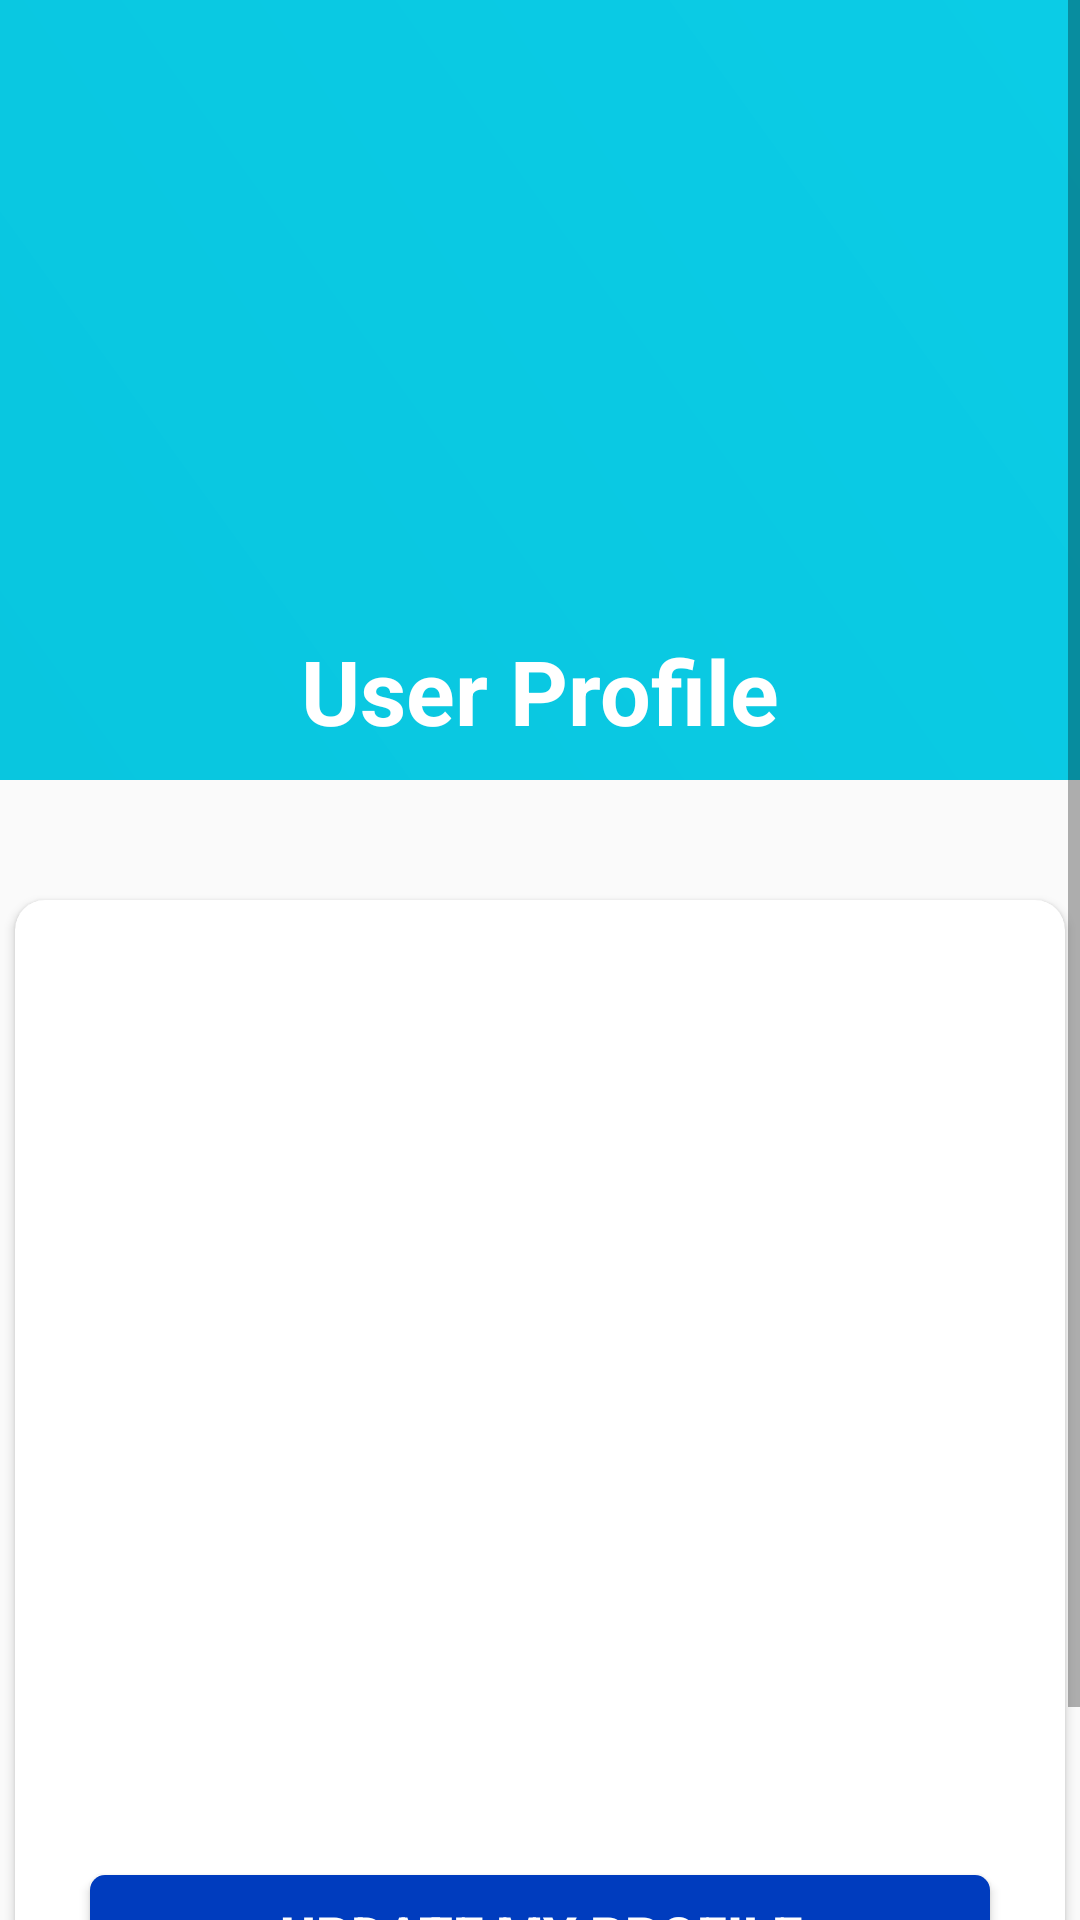

Produce the Android XML layout that renders to this screen, including the resource entries it uses.
<!-- AndroidManifest.xml: application theme Theme.CrimeManagement -->
<!-- res/layout/activity_view_profile.xml -->
<?xml version="1.0" encoding="utf-8"?>
<LinearLayout xmlns:android="http://schemas.android.com/apk/res/android"
    xmlns:app="http://schemas.android.com/apk/res-auto"
    xmlns:tools="http://schemas.android.com/tools"
    android:layout_width="match_parent"
    android:layout_height="match_parent"
    tools:context=".ViewProfile"
    android:background="@color/profilegraylight"
    android:orientation="vertical">

    <ScrollView
        android:layout_width="match_parent"
        android:layout_height="match_parent">

        <RelativeLayout
            android:layout_width="match_parent"
            android:layout_height="380dp"
            android:layout_marginBottom="20dp">

            <LinearLayout
                android:layout_width="match_parent"
                android:background="@drawable/gradientbackground"
                android:layout_height="260dp"
                android:orientation="vertical">

                <ImageView
                    android:layout_width="wrap_content"
                    android:layout_marginTop="10dp"
                    android:layout_height="200dp"
                    android:src="@drawable/profileimage"/>

                <TextView
                    android:layout_width="wrap_content"
                    android:layout_height="wrap_content"
                    android:text="User Profile"
                    android:textColor="#fff"
                    android:textStyle="bold"
                    android:textSize="30sp"
                    android:layout_gravity="center_horizontal"/>

            </LinearLayout>

            <androidx.cardview.widget.CardView
                android:layout_width="350dp"
                android:layout_height="400dp"
                android:outlineAmbientShadowColor="@color/black"
                app:cardCornerRadius="10dp"
                android:padding="15dp"
                android:layout_marginBottom="20dp"
                android:layout_centerHorizontal="true"
                android:layout_marginTop="300dp">

                <LinearLayout
                    android:layout_width="match_parent"
                    android:layout_height="wrap_content"
                    android:orientation="vertical"
                    android:padding="20dp"
                    android:weightSum="3">

                    <TextView
                        android:layout_margin="15dp"
                        android:layout_width="match_parent"
                        android:layout_height="wrap_content"
                        android:id="@+id/profilename"
                        android:textSize="20dp"
                        android:fontFamily="sans-serif-light"
                        android:textColor="@color/colortextPrimary"
                        android:layout_gravity="center_horizontal"
                        android:textAlignment="center"/>

                    <TextView
                        android:layout_margin="15dp"
                        android:layout_width="match_parent"
                        android:layout_height="wrap_content"
                        android:id="@+id/profileusername"
                        android:textSize="20dp"
                        android:textColor="@color/black"
                        android:layout_gravity="center_horizontal"
                        android:textAlignment="center"/>

                    <TextView
                        android:layout_margin="15dp"
                        android:layout_width="match_parent"
                        android:layout_height="wrap_content"
                        android:id="@+id/profileaadhaar"
                        android:fontFamily="sans-serif-light"
                        android:textSize="20dp"
                        android:textColor="@color/black"
                        android:layout_gravity="center_horizontal"
                        android:textAlignment="center"/>

                    <TextView
                        android:layout_margin="15dp"
                        android:layout_width="match_parent"
                        android:layout_height="wrap_content"
                        android:id="@+id/profilephonenumber"
                        android:textSize="20dp"
                        android:textColor="@color/black"
                        android:layout_gravity="center_horizontal"
                        android:textAlignment="center"/>

                    <TextView
                        android:layout_margin="15dp"
                        android:layout_width="match_parent"
                        android:layout_height="wrap_content"
                        android:id="@+id/profilepassword"
                        android:fontFamily="sans-serif-light"
                        android:textSize="20dp"
                        android:textColor="@color/black"
                        android:layout_gravity="center_horizontal"
                        android:textAlignment="center"/>

                    <Button
                        android:layout_width="300dp"
                        android:layout_height="40dp"
                        android:background="@drawable/backgroundbutton"
                        android:layout_marginTop="20dp"
                        android:textAlignment="center"
                        android:layout_gravity="center"
                        android:text="Update My Profile"
                        android:onClick="updateprofile"
                        android:textColor="@color/colorWhite"
                        android:textStyle="bold"
                        android:layout_margin="20dp"
                        android:textSize="18dp"/>



                </LinearLayout>

            </androidx.cardview.widget.CardView>

        </RelativeLayout>



    </ScrollView>

</LinearLayout>
<!-- resources referenced by this layout -->
<resources>
  <color name="black">#FF000000</color>
  <color name="colorWhite">#FFFFFF</color>
  <color name="colortextPrimary">#212121</color>
  <color name="profilegraylight">#FAFAFA</color>
  <!-- drawable backgroundbutton (drawable) -->
  <?xml version="1.0" encoding="utf-8"?>
  <shape xmlns:android="http://schemas.android.com/apk/res/android"
      android:shape="rectangle">
  
      <solid android:color="@color/colorPrimary">
  
      </solid>
      <corners android:radius="5dp"></corners>
  
  </shape>
  <!-- drawable gradientbackground (drawable) -->
  <?xml version="1.0" encoding="utf-8"?>
  <shape xmlns:android="http://schemas.android.com/apk/res/android">
      <gradient android:angle="45"
          android:startColor="@color/profilestartblue"
          android:endColor="@color/profileendblue"
          />
  </shape>
  <style name="Theme.CrimeManagement" parent="Theme.AppCompat.Light.NoActionBar">
          
          <item name="colorPrimary">@color/purple_500</item>
          <item name="colorPrimaryVariant">@color/purple_700</item>
          <item name="colorOnPrimary">@color/white</item>
          
          <item name="colorSecondary">@color/teal_200</item>
          <item name="colorSecondaryVariant">@color/teal_700</item>
          <item name="colorOnSecondary">@color/black</item>
          
          <item name="android:statusBarColor" tools:targetApi="l">?attr/colorPrimaryVariant</item>
          
      </style>
  <color name="colorPrimary">#003CBE</color>
  <color name="profilestartblue">#09C6DF</color>
  <color name="profileendblue">#0BCCE6</color>
  <color name="purple_500">#FF6200EE</color>
  <color name="purple_700">#FF3700B3</color>
  <color name="white">#FFFFFFFF</color>
  <color name="teal_200">#FF03DAC5</color>
  <color name="teal_700">#FF018786</color>
</resources>
